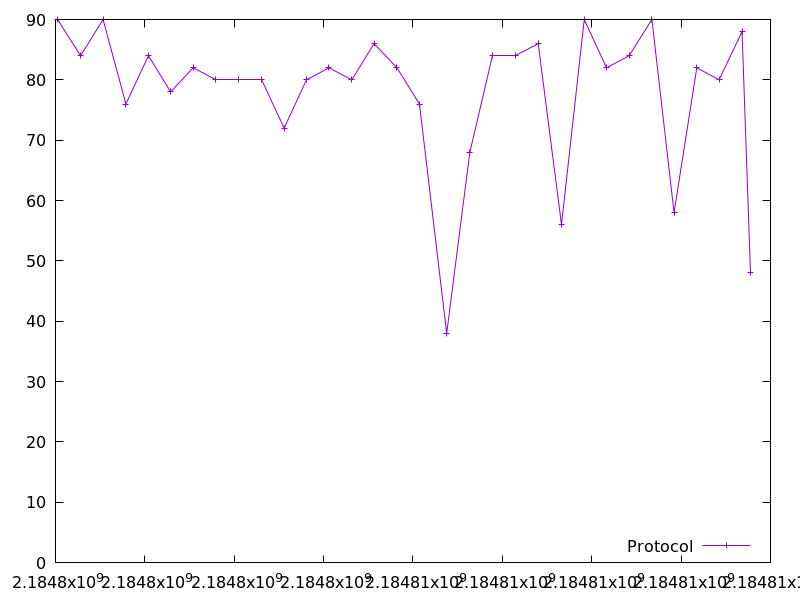

Data behind this chart, as committed beside it:
2184798046.096028, 90.0
2184798561, 84.0
2184799065, 90.0
2184799576, 76.0
2184800081, 84.0
2184800577, 78.0
2184801080, 82.0
2184801591, 80.0
2184802098, 80.0
2184802615, 80.0
2184803117, 72.0
2184803617, 80.0
2184804121, 82.0
2184804632, 80.0
2184805128, 86.0
2184805642, 82.0
2184806145, 76.0
2184806754, 38.0
2184807273, 68.0
2184807780, 84.0
2184808285, 84.0
2184808802, 86.0
2184809323, 56.0
2184809833, 90.0
2184810332, 82.0
2184810838, 84.0
2184811347, 90.0
2184811843, 58.0
2184812352, 82.0
2184812851, 80.0
2184813365, 88.0
2184813554, 48.0
